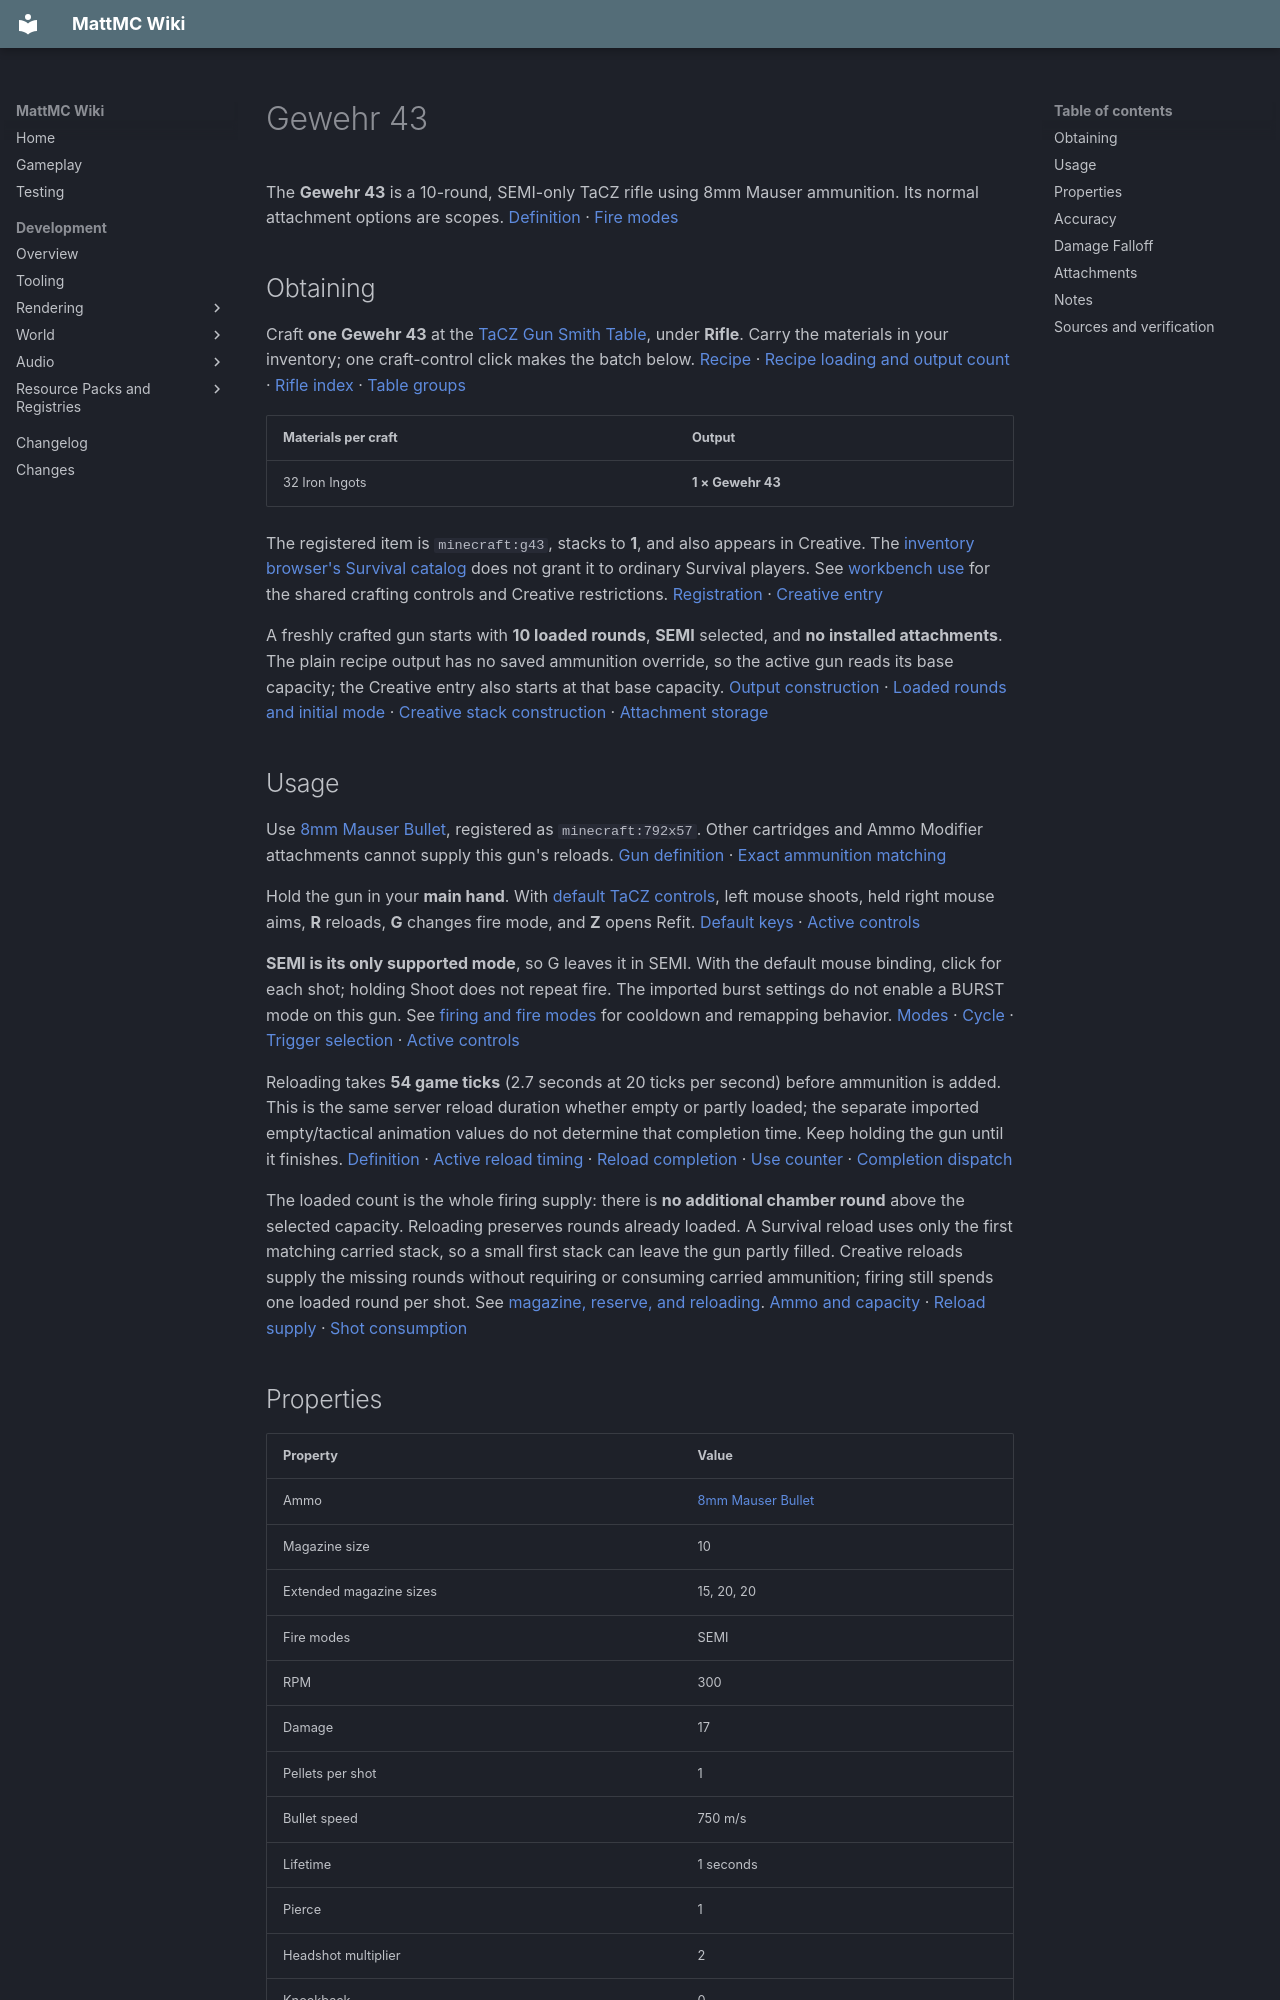

repository: HungLo2020/MattMC · page: gameplay/items/Gewehr43/index.html · generator: mkdocs

# Gewehr 43

The **Gewehr 43** is a 10-round, SEMI-only TaCZ rifle using 8mm Mauser ammunition. Its normal attachment options are scopes. [Definition][definition] · [Fire modes][modes]

## Obtaining

Craft **one Gewehr 43** at the [TaCZ Gun Smith Table](../blocks/TaCZWorkbenches.md#gun-smith-table), under **Rifle**. Carry the materials in your inventory; one craft-control click makes the batch below. [Recipe][recipe] · [Recipe loading and output count][loader] · [Rifle index][index] · [Table groups][groups]

| Materials per craft | Output |
| --- | --- |
| 32 Iron Ingots | **1 × Gewehr 43** |

The registered item is `minecraft:g43`, stacks to **1**, and also appears in Creative. The [inventory browser's Survival catalog](../mechanics/InventoryBrowser.md#mode-and-permission-limits) does not grant it to ordinary Survival players. See [workbench use](../blocks/TaCZWorkbenches.md#using-a-workbench) for the shared crafting controls and Creative restrictions. [Registration][registration] · [Creative entry][creative]

A freshly crafted gun starts with **10 loaded rounds**, **SEMI** selected, and **no installed attachments**. The plain recipe output has no saved ammunition override, so the active gun reads its base capacity; the Creative entry also starts at that base capacity. [Output construction][loader] · [Loaded rounds and initial mode][loaded] · [Creative stack construction][creative-stack] · [Attachment storage][refit-storage]

## Usage

Use [8mm Mauser Bullet](8mmMauserBullet.md), registered as `minecraft:792x57`. Other cartridges and Ammo Modifier attachments cannot supply this gun's reloads. [Gun definition][definition] · [Exact ammunition matching][ammo-supply]

Hold the gun in your **main hand**. With [default TaCZ controls](../mechanics/TaCZFirearms.md#controls), left mouse shoots, held right mouse aims, **R** reloads, **G** changes fire mode, and **Z** opens Refit. [Default keys][keys] · [Active controls][input]

**SEMI is its only supported mode**, so G leaves it in SEMI. With the default mouse binding, click for each shot; holding Shoot does not repeat fire. The imported burst settings do not enable a BURST mode on this gun. See [firing and fire modes](../mechanics/TaCZFirearms.md#firing-and-fire-modes) for cooldown and remapping behavior. [Modes][modes] · [Cycle][cycle] · [Trigger selection][trigger] · [Active controls][input]

Reloading takes **54 game ticks** (2.7 seconds at 20 ticks per second) before ammunition is added. This is the same server reload duration whether empty or partly loaded; the separate imported empty/tactical animation values do not determine that completion time. Keep holding the gun until it finishes. [Definition][definition] · [Active reload timing][reload-timing] · [Reload completion][reload] · [Use counter][use-counter] · [Completion dispatch][use-completion]

The loaded count is the whole firing supply: there is **no additional chamber round** above the selected capacity. Reloading preserves rounds already loaded. A Survival reload uses only the first matching carried stack, so a small first stack can leave the gun partly filled. Creative reloads supply the missing rounds without requiring or consuming carried ammunition; firing still spends one loaded round per shot. See [magazine, reserve, and reloading](../mechanics/TaCZFirearms.md#magazine-reserve-and-reloading). [Ammo and capacity][loaded] · [Reload supply][ammo-supply] · [Shot consumption][shots]

## Properties

| Property | Value |
| --- | --- |
| Ammo | [8mm Mauser Bullet](8mmMauserBullet.md) |
| Magazine size | 10 |
| Extended magazine sizes | 15, 20, 20 |
| Fire modes | SEMI |
| RPM | 300 |
| Damage | 17 |
| Pellets per shot | 1 |
| Bullet speed | 750 m/s |
| Lifetime | 1 seconds |
| Pierce | 1 |
| Headshot multiplier | 2 |
| Knockback | 0 |

These are base definition values. The **15, 20, 20** extended magazine sizes are declared data, but the gun accepts only Scope attachments: normal Refit cannot select those larger capacities, so its magazine remains **10 rounds**. [Definition][definition] · [Acceptance check][acceptance]

RPM is a timing input, not a measured sustained firing rate. Damage is the fallback value; the active shot uses the distance curve below. Bullet speed is the initial configured speed, and lifetime is finite, so the final “infinite” falloff entry does not give the projectile unlimited range. [Definition][definition] · [Timing input][trigger] · [Shot creation][shots] · [Projectile flight][flight]

## Accuracy

| Property | Value |
| --- | --- |
| Standing | 5 |
| Moving | 6 |
| Sneaking | 5 |
| Prone | 2.5 |
| Aiming down sights | 0.08 |

These numbers are projectile-spread inputs: lower values produce less random spread, not a hit percentage or a camera-recoil score. The aimed row applies once the aim transition completes. “Prone” is the low-pose case, not evidence of a working Crawl key; see the [shared control limits](../mechanics/TaCZFirearms.md#controls). [Spread values][accuracy-data] · [Pose selection][pose] · [Aim gate][input] · [Spread application][projectile-spread]

## Damage Falloff

* 0.5 blocks: 15
* 25 blocks: 13
* 55 blocks: 11
* infinite blocks: 9

The thresholds mean **15 below 0.5 blocks, 13 from 0.5 to below 25, 11 from 25 to below 55, and 9 at 55 or more**. The **Damage 17** property is a fallback, not the value supplied by this bundled curve. Equality moves to the next band; this is stepwise falloff, before headshots and target damage handling. See [reading firearm stats](../mechanics/TaCZFirearms.md#reading-firearm-stats). [Curve data][gun-data] · [Active curve conversion][spread] · [Distance selection][distance] · [Hit handling][hit]
